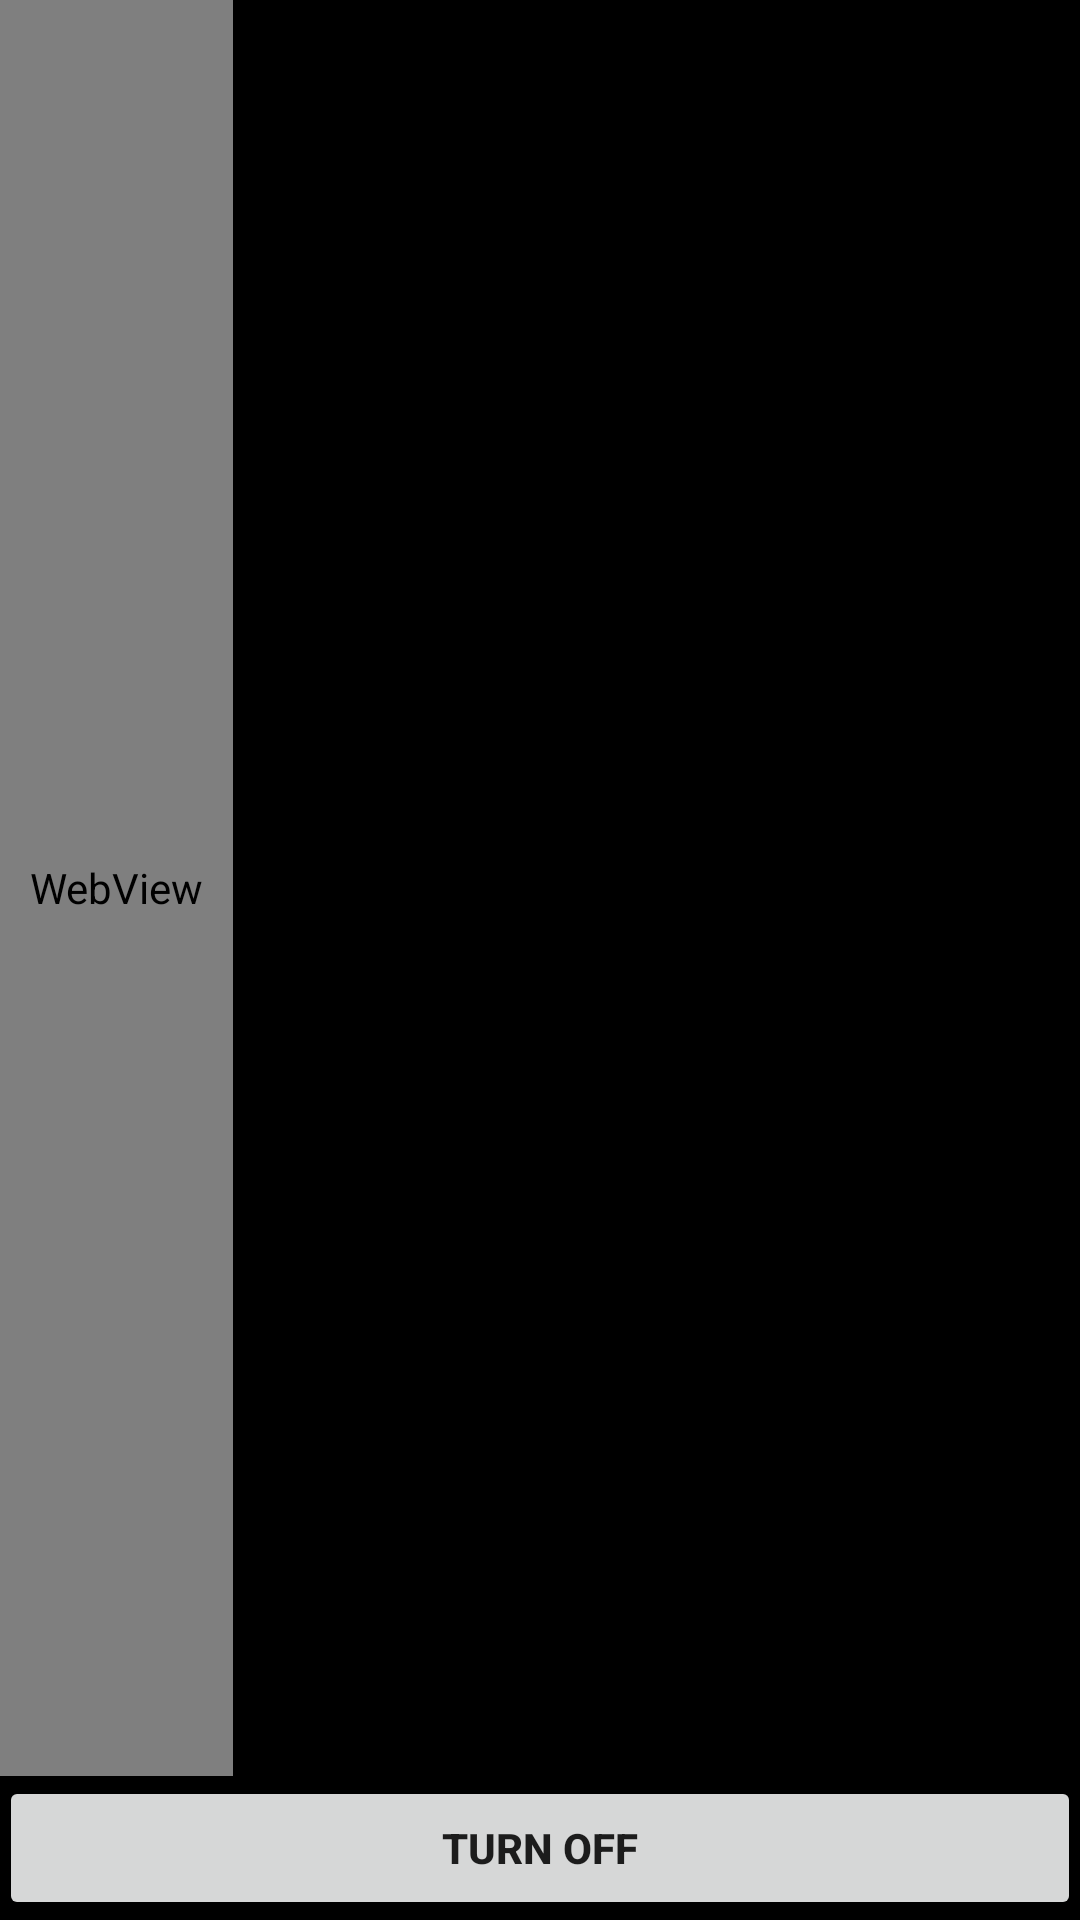

The Android layout XML behind this screen, and the referenced resources:
<!-- AndroidManifest.xml: application theme AppTheme -->
<!-- res/layout/dialog_main.xml -->
<RelativeLayout xmlns:android="http://schemas.android.com/apk/res/android"
    xmlns:tools="http://schemas.android.com/tools"
    android:layout_width="200dip"
    android:layout_height="150dip"
    android:background="@android:color/black"
    android:paddingBottom="@dimen/activity_vertical_margin"
    android:paddingLeft="@dimen/activity_horizontal_margin"
    android:paddingRight="@dimen/activity_horizontal_margin"
    android:paddingTop="@dimen/activity_vertical_margin"
    tools:context="com.project.eyeonu.DialogBoxAlert">

    <WebView
        android:id="@+id/webView"
        android:layout_width="78dp"
        android:layout_height="wrap_content"
        android:layout_above="@+id/button1"
        android:layout_alignParentStart="true"
        android:layout_alignParentTop="true"
        android:background="@android:color/black" />

    <Button
        android:id="@+id/button1"
        android:layout_width="match_parent"
        android:layout_height="wrap_content"
        android:layout_alignParentBottom="true"
        android:layout_alignStart="@+id/webView"
        android:onClick="turnOFF"
        android:text="TURN OFF"
        android:textStyle="bold" />

    <TextView
        android:id="@+id/textView2"
        android:layout_width="wrap_content"
        android:layout_height="25dp"
        android:layout_alignRight="@+id/textView1"
        android:layout_alignTop="@+id/webView"
        android:layout_toRightOf="@+id/webView"
        android:text="" />

    <TextView
        android:id="@+id/textView1"
        android:layout_width="wrap_content"
        android:layout_height="wrap_content"
        android:layout_alignBaseline="@+id/webView"
        android:layout_alignBottom="@+id/webView"
        android:layout_alignEnd="@+id/button1"
        android:layout_marginStart="15dp"
        android:layout_toEndOf="@+id/webView"
        android:layout_toRightOf="@+id/webView"
        android:text="ALERT!"
        android:textSize="23sp"
        android:textStyle="bold" />

</RelativeLayout>
<!-- resources referenced by this layout -->
<resources>
  <style name="AppTheme" parent="@style/Theme.AppCompat.Light.DarkActionBar">
          <item name="colorPrimary">@color/sa_green</item>
      </style>
  <color name="sa_green">#00552b</color>
</resources>
